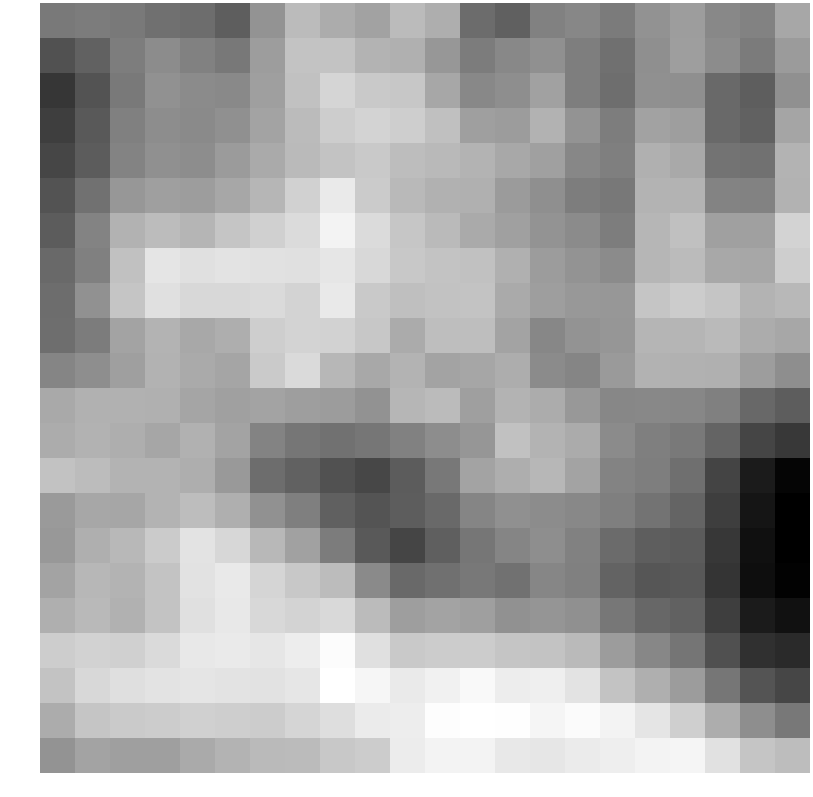

Data behind this chart, as committed beside it:
0.608174, 0.655405, 0.583894, 0.218203, 0.105055, -0.452853, 1.491072, 2.986816, 2.425445, 2.070882, 2.985211, 2.497193, 0.086944, -0.358775, 0.846563, 1.081570, 0.634823, 1.482144, 1.884943, 1.121628, 0.868943, 2.246016
-0.873, -0.3154, 0.7008, 1.242, 0.8314, 0.5263, 1.883, 3.26, 3.298, 2.691, 2.559, 1.669, 0.6633, 1.09, 1.396, 0.7292, 0.2159, 1.37, 1.927, 1.245, 0.6283, 1.805
-1.9, -0.8499, 0.5683, 1.448, 1.208, 1.141, 1.957, 3.209, 3.948, 3.496, 3.425, 2.257, 1.118, 1.336, 2.024, 0.7424, 0.1473, 1.397, 1.36, -0.005733, -0.4323, 1.407
-1.618, -0.62, 0.8066, 1.276, 1.172, 1.385, 2.126, 2.975, 3.633, 3.902, 3.677, 3.148, 1.933, 1.856, 2.664, 1.512, 0.7046, 2.065, 1.896, -0.0251, -0.2967, 2.167
-1.312, -0.5275, 0.9301, 1.383, 1.28, 1.815, 2.372, 2.952, 3.292, 3.504, 3.058, 2.921, 2.68, 2.297, 1.991, 1.075, 0.7755, 2.563, 2.304, 0.3208, 0.2484, 2.677
-0.8583, 0.2726, 1.651, 1.932, 1.864, 2.25, 2.793, 3.8, 4.725, 3.557, 2.9, 2.616, 2.571, 1.796, 1.349, 0.6908, 0.5272, 2.712, 2.691, 0.9038, 0.8773, 2.661
-0.5245, 0.9088, 2.654, 3.024, 2.773, 3.338, 3.736, 4.165, 5.028, 4.173, 3.381, 2.927, 2.366, 1.984, 1.543, 1.199, 0.6951, 2.797, 3.161, 1.982, 2.001, 3.875
0.01849, 0.7985, 3.203, 4.52, 4.344, 4.443, 4.395, 4.328, 4.556, 4.056, 3.465, 3.284, 3.184, 2.57, 1.833, 1.493, 1.207, 2.792, 2.994, 2.269, 2.233, 3.665
0.1214, 1.447, 3.365, 4.332, 4.039, 4.032, 4.131, 3.884, 4.664, 3.491, 3.13, 3.24, 3.306, 2.343, 1.931, 1.7, 1.671, 3.355, 3.618, 3.363, 2.706, 2.887
0.158, 0.6793, 2.136, 2.728, 2.265, 2.489, 3.687, 3.851, 3.843, 3.406, 2.404, 3.104, 3.088, 2.133, 1.062, 1.514, 1.63, 2.752, 2.749, 2.956, 2.417, 2.229
1.004, 1.319, 1.935, 2.634, 2.338, 2.159, 3.527, 4.133, 2.817, 2.289, 2.683, 2.152, 2.196, 2.479, 1.226, 0.9979, 1.759, 2.634, 2.597, 2.579, 1.895, 1.328
2.31, 2.623, 2.595, 2.577, 2.188, 1.974, 2.12, 1.921, 1.829, 1.474, 2.804, 2.987, 1.95, 2.695, 2.441, 1.705, 1.069, 1.109, 1.052, 0.8075, -0.07137, -0.4907
2.43, 2.655, 2.49, 2.198, 2.63, 2.137, 0.9064, 0.4514, 0.2615, 0.4419, 0.8614, 1.287, 1.613, 3.19, 2.732, 2.398, 1.23, 0.7846, 0.5599, -0.2306, -1.355, -1.832
3.227, 3.024, 2.69, 2.702, 2.502, 1.732, 0.09644, -0.3349, -0.929, -1.275, -0.5198, 0.5147, 2.089, 2.486, 2.83, 2.1, 0.9312, 0.7528, 0.1814, -1.391, -2.905, -3.696
1.773, 2.238, 2.2, 2.688, 3.049, 2.547, 1.451, 0.7923, -0.3633, -0.8114, -0.4789, -0.01873, 0.9872, 1.405, 1.24, 1.09, 0.7905, 0.3298, -0.2025, -1.62, -3.129, -3.909
1.691, 2.554, 2.864, 3.556, 4.475, 4.016, 2.853, 2.022, 0.6797, -0.5907, -1.371, -0.42, 0.4495, 0.9851, 1.321, 0.851, 0.02703, -0.4408, -0.5563, -1.883, -3.32, -3.914
2.138, 2.815, 2.684, 3.256, 4.401, 4.667, 3.948, 3.452, 3.029, 1.197, 0.003275, 0.2186, 0.5188, 0.2483, 1.041, 0.803, -0.2679, -0.7248, -0.6579, -1.943, -3.388, -3.82
2.541, 2.908, 2.606, 3.279, 4.338, 4.634, 4.042, 3.872, 4.087, 2.975, 1.917, 2.116, 1.936, 1.425, 1.572, 1.403, 0.4805, -0.09914, -0.2979, -1.613, -2.904, -3.266
3.642, 3.811, 3.741, 4.135, 4.625, 4.704, 4.544, 4.816, 5.375, 4.336, 3.487, 3.622, 3.623, 3.348, 3.3, 2.934, 1.853, 1.086, 0.4165, -0.9599, -2.142, -2.343
3.292, 4.044, 4.321, 4.46, 4.526, 4.477, 4.423, 4.547, 5.498, 5.14, 4.702, 4.978, 5.276, 4.824, 4.894, 4.441, 3.295, 2.546, 1.826, 0.4614, -0.8148, -1.31
2.434, 3.347, 3.536, 3.603, 3.745, 3.688, 3.614, 3.931, 4.253, 4.762, 4.806, 5.393, 5.493, 5.44, 5.103, 5.335, 5.09, 4.507, 3.724, 2.461, 1.31, 0.5346
1.492, 2.107, 1.954, 1.968, 2.344, 2.678, 2.929, 2.968, 3.443, 3.603, 4.766, 5.059, 5.075, 4.637, 4.571, 4.743, 4.857, 5.08, 5.105, 4.378, 3.343, 3.057
